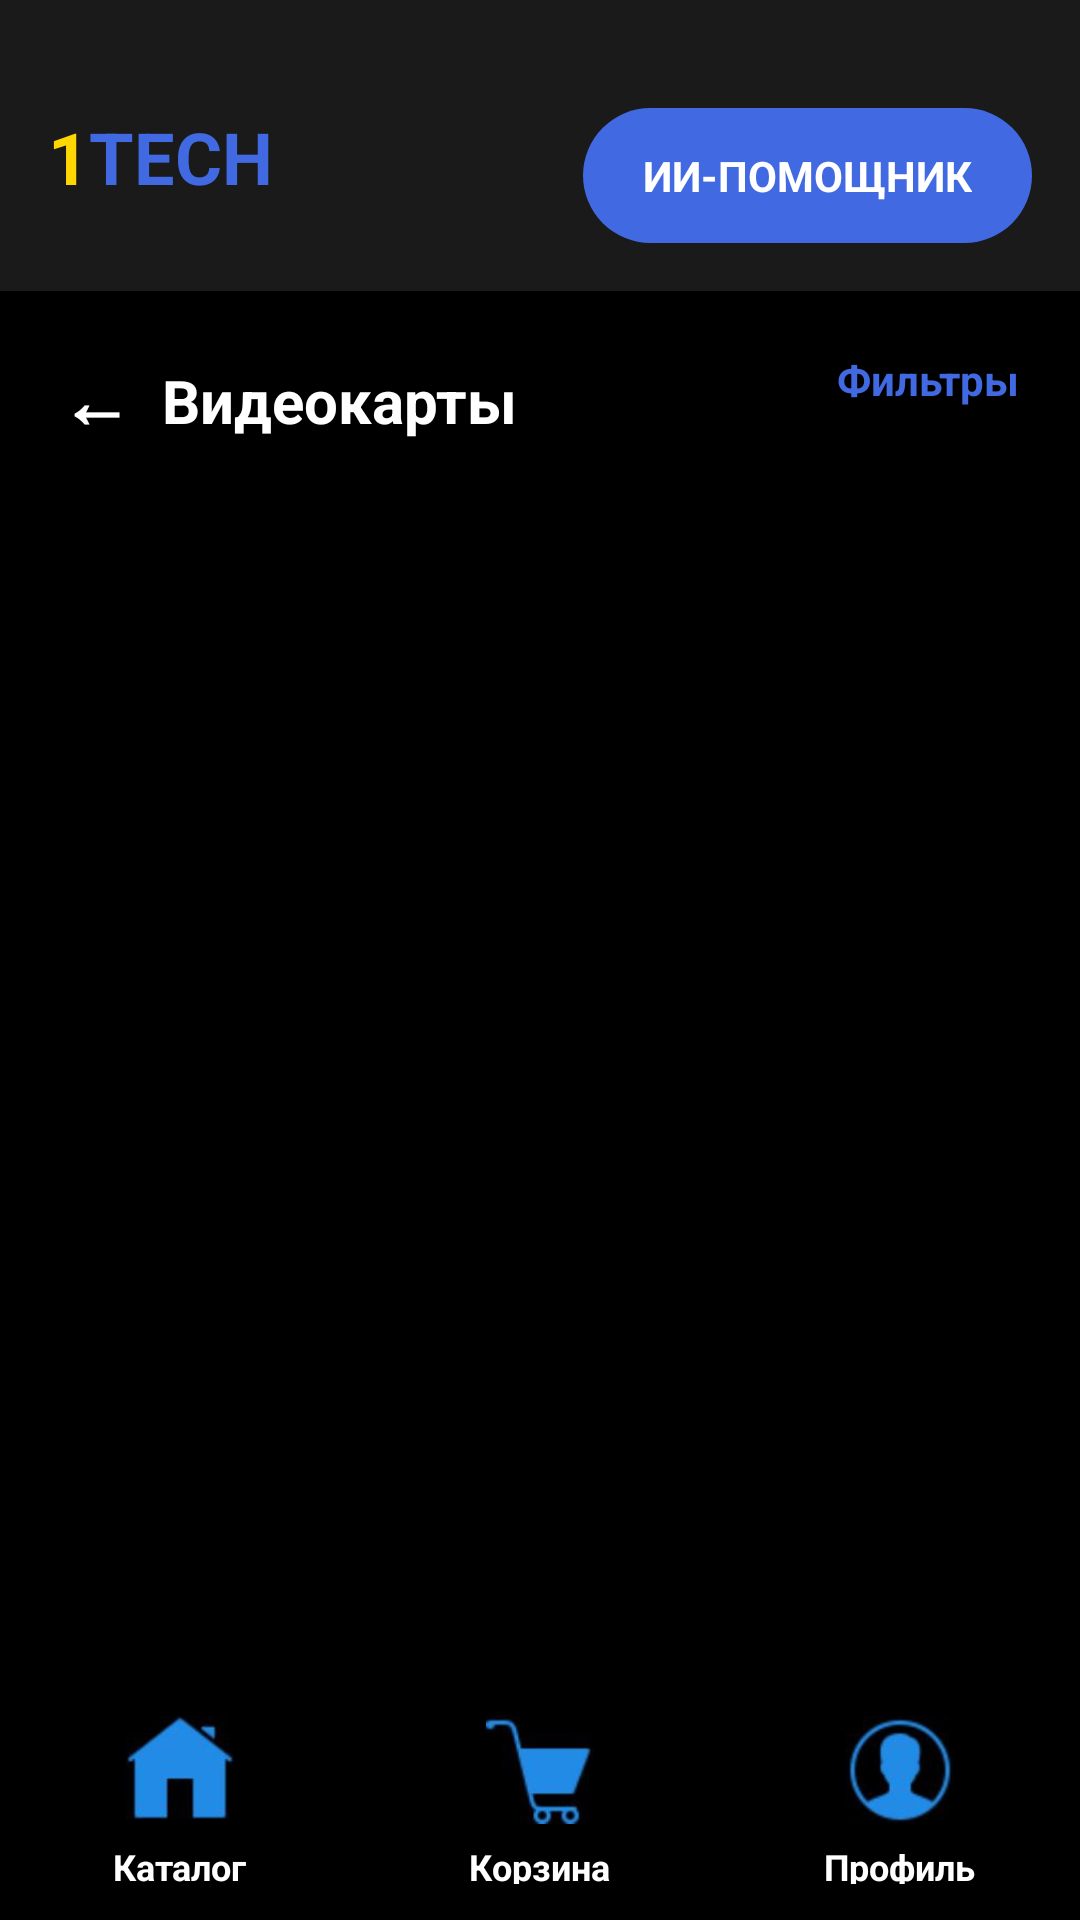

Here is an Android app screen rendered from its layout file. Give the layout XML and the strings, colors and styles it references.
<!-- AndroidManifest.xml: application theme Theme.One_tech -->
<!-- res/layout/activity_category.xml -->
<?xml version="1.0" encoding="utf-8"?>
<LinearLayout xmlns:android="http://schemas.android.com/apk/res/android"
    android:layout_width="match_parent"
    android:layout_height="match_parent"
    android:background="#000000"
    android:orientation="vertical">

    
    <include layout="@layout/top_bar" />

    
    <LinearLayout
        android:layout_width="match_parent"
        android:layout_height="wrap_content"
        android:orientation="horizontal"
        android:padding="20dp"
        android:paddingBottom="10dp">

        
        <LinearLayout
            android:layout_width="0dp"
            android:layout_height="wrap_content"
            android:layout_weight="1"
            android:orientation="horizontal"
            android:gravity="center_vertical">

            <TextView
                android:id="@+id/backButton"
                android:layout_width="wrap_content"
                android:layout_height="wrap_content"
                android:text="←"
                android:textColor="#FFFFFF"
                android:textSize="24sp"
                android:textStyle="bold"
                android:paddingRight="10dp"
                android:clickable="true"
                android:focusable="true" />

            <TextView
                android:id="@+id/titleText"
                android:layout_width="wrap_content"
                android:layout_height="wrap_content"
                android:text="Видеокарты"
                android:textColor="#FFFFFF"
                android:textSize="20sp"
                android:textStyle="bold" />

        </LinearLayout>

        
        <TextView
            android:id="@+id/filterButton"
            android:layout_width="wrap_content"
            android:layout_height="wrap_content"
            android:text="Фильтры"
            android:textColor="#4169E1"
            android:textSize="14sp"
            android:textStyle="bold"
            android:clickable="true"
            android:focusable="true" />

    </LinearLayout>

    
    <Button
        android:id="@+id/addProductButton"
        android:layout_width="match_parent"
        android:layout_height="wrap_content"
        android:text="➕ Добавить товар"
        android:backgroundTint="#4169E1"
        android:textColor="#FFFFFF"
        android:textSize="14sp"
        android:textStyle="bold"
        android:layout_marginStart="20dp"
        android:layout_marginEnd="20dp"
        android:layout_marginBottom="10dp"
        android:visibility="gone" />

    
    <ProgressBar
        android:id="@+id/progressBar"
        android:layout_width="wrap_content"
        android:layout_height="wrap_content"
        android:layout_gravity="center"
        android:layout_marginTop="50dp"
        android:visibility="gone" />

    
    <TextView
        android:id="@+id/emptyStateText"
        android:layout_width="match_parent"
        android:layout_height="wrap_content"
        android:text="В этой категории пока нет товаров"
        android:textColor="#80FFFFFF"
        android:textSize="16sp"
        android:gravity="center"
        android:padding="40dp"
        android:visibility="gone" />

    
    <androidx.recyclerview.widget.RecyclerView
        android:id="@+id/productsRecyclerView"
        android:layout_width="match_parent"
        android:layout_height="0dp"
        android:layout_weight="1"
        android:layout_margin="8dp"
        android:padding="8dp" />

    
    <TextView
        android:id="@+id/aiAssistantButton"
        android:layout_width="wrap_content"
        android:layout_height="wrap_content"
        android:text="🤖 ИИ-помощник"
        android:textColor="#4169E1"
        android:textSize="14sp"
        android:textStyle="bold"
        android:background="@drawable/button_background"
        android:padding="12dp"
        android:layout_gravity="end"
        android:layout_margin="16dp"
        android:clickable="true"
        android:focusable="true"
        android:visibility="gone" />

    
    <include
        android:id="@+id/bottom_navigation"
        layout="@layout/bottom_navigation" />

</LinearLayout>
<!-- res/layout/top_bar.xml (included above) -->
<?xml version="1.0" encoding="utf-8"?>
<LinearLayout xmlns:android="http://schemas.android.com/apk/res/android"
    android:id="@+id/topBarLayout"
    android:layout_width="match_parent"
    android:layout_height="wrap_content"
    android:orientation="vertical"
    android:background="#1AFFFFFF"
    android:paddingTop="20dp">

    
    <LinearLayout
        android:layout_width="match_parent"
        android:layout_height="wrap_content"
        android:orientation="horizontal"
        android:padding="16dp">

        
        <LinearLayout
            android:layout_width="0dp"
            android:layout_height="wrap_content"
            android:layout_weight="1"
            android:orientation="horizontal"
            android:gravity="center_vertical">

            <TextView
                android:layout_width="wrap_content"
                android:layout_height="wrap_content"
                android:text="1"
                android:textColor="#FFD700"
                android:textSize="24sp"
                android:textStyle="bold" />

            <TextView
                android:layout_width="wrap_content"
                android:layout_height="wrap_content"
                android:text="ТЕСН"
                android:textColor="#4169E1"
                android:textSize="24sp"
                android:textStyle="bold" />

        </LinearLayout>

        
        <TextView
            android:id="@+id/addProductButton"
            android:layout_width="wrap_content"
            android:layout_height="45dp"
            android:text="ДОБАВИТЬ"
            android:textColor="#FFFFFF"
            android:textSize="14sp"
            android:textStyle="bold"
            android:background="@drawable/round_button"
            android:gravity="center"
            android:paddingHorizontal="20dp"
            android:visibility="gone"
            android:clickable="true"
            android:focusable="true" />

        
        <TextView
            android:id="@+id/aiAssistantButton"
            android:layout_width="wrap_content"
            android:layout_height="45dp"
            android:text="ИИ-ПОМОЩНИК"
            android:textColor="#FFFFFF"
            android:textSize="14sp"
            android:textStyle="bold"
            android:background="@drawable/round_button"
            android:gravity="center"
            android:paddingHorizontal="20dp"
            android:clickable="true"
            android:focusable="true" />

    </LinearLayout>

</LinearLayout>
<!-- res/layout/bottom_navigation.xml (included above) -->
<?xml version="1.0" encoding="utf-8"?>
<LinearLayout xmlns:android="http://schemas.android.com/apk/res/android"
    xmlns:app="http://schemas.android.com/apk/res-auto"
    android:id="@+id/bottom_navigation"
    android:layout_width="match_parent"
    android:layout_height="wrap_content"
    android:orientation="vertical"
    android:background="#000000">

    
    <LinearLayout
        android:layout_width="match_parent"
        android:layout_height="80dp"
        android:background="#00000000"
        android:orientation="horizontal"
        android:gravity="center"
        android:paddingTop="12dp"
        android:paddingBottom="12dp">

        
        <LinearLayout
            android:id="@+id/navCatalog"
            android:layout_width="0dp"
            android:layout_height="match_parent"
            android:layout_weight="1"
            android:orientation="vertical"
            android:gravity="center"
            android:clickable="true"
            android:focusable="true"
            android:background="?android:attr/selectableItemBackground">

            <ImageView
                android:layout_width="36dp"
                android:layout_height="36dp"
                android:src="@drawable/ic_home"
                android:scaleType="fitCenter"
                android:contentDescription="Каталог" />

            <TextView
                android:layout_width="wrap_content"
                android:layout_height="wrap_content"
                android:text="Каталог"
                android:textColor="#FFFFFF"
                android:textSize="12sp"
                android:textStyle="bold"
                android:layout_marginTop="6dp" />

        </LinearLayout>

        
        <LinearLayout
            android:id="@+id/navCart"
            android:layout_width="0dp"
            android:layout_height="match_parent"
            android:layout_weight="1"
            android:orientation="vertical"
            android:gravity="center"
            android:clickable="true"
            android:focusable="true"
            android:background="?android:attr/selectableItemBackground">

            <ImageView
                android:layout_width="36dp"
                android:layout_height="36dp"
                android:src="@drawable/ic_cart"
                android:scaleType="fitCenter"
                android:contentDescription="Корзина" />

            <TextView
                android:layout_width="wrap_content"
                android:layout_height="wrap_content"
                android:text="Корзина"
                android:textColor="#FFFFFF"
                android:textSize="12sp"
                android:textStyle="bold"
                android:layout_marginTop="6dp" />

        </LinearLayout>

        
        <LinearLayout
            android:id="@+id/navProfile"
            android:layout_width="0dp"
            android:layout_height="match_parent"
            android:layout_weight="1"
            android:orientation="vertical"
            android:gravity="center"
            android:clickable="true"
            android:focusable="true"
            android:background="?android:attr/selectableItemBackground">

            <ImageView
                android:layout_width="36dp"
                android:layout_height="36dp"
                android:src="@drawable/ic_profile"
                android:scaleType="fitCenter"
                android:contentDescription="Профиль" />

            <TextView
                android:layout_width="wrap_content"
                android:layout_height="wrap_content"
                android:text="Профиль"
                android:textColor="#FFFFFF"
                android:textSize="12sp"
                android:textStyle="bold"
                android:layout_marginTop="6dp" />

        </LinearLayout>

    </LinearLayout>

</LinearLayout>
<!-- resources referenced by this layout -->
<resources>
  <!-- drawable button_background (drawable) -->
  <?xml version="1.0" encoding="utf-8"?>
  <shape xmlns:android="http://schemas.android.com/apk/res/android">
      <solid android:color="#1A4169E1" />
      <corners android:radius="20dp" />
      <stroke
          android:width="1dp"
          android:color="#4169E1" />
  </shape>
  <!-- drawable ic_cart: png bitmap (drawable, 11646 bytes) -->
  <!-- drawable ic_home: png bitmap (drawable, 12138 bytes) -->
  <!-- drawable ic_profile: png bitmap (drawable, 20711 bytes) -->
  <!-- drawable round_button (drawable) -->
  <?xml version="1.0" encoding="utf-8"?>
  <shape xmlns:android="http://schemas.android.com/apk/res/android"
      android:shape="rectangle">
  
      <solid android:color="#4169E1" />
      <corners android:radius="25dp" />
  
  </shape>
  <style name="Theme.One_tech" parent="Base.Theme.One_tech" />
  <style name="Base.Theme.One_tech" parent="Theme.Material3.DayNight.NoActionBar">
          
          
      </style>
</resources>
